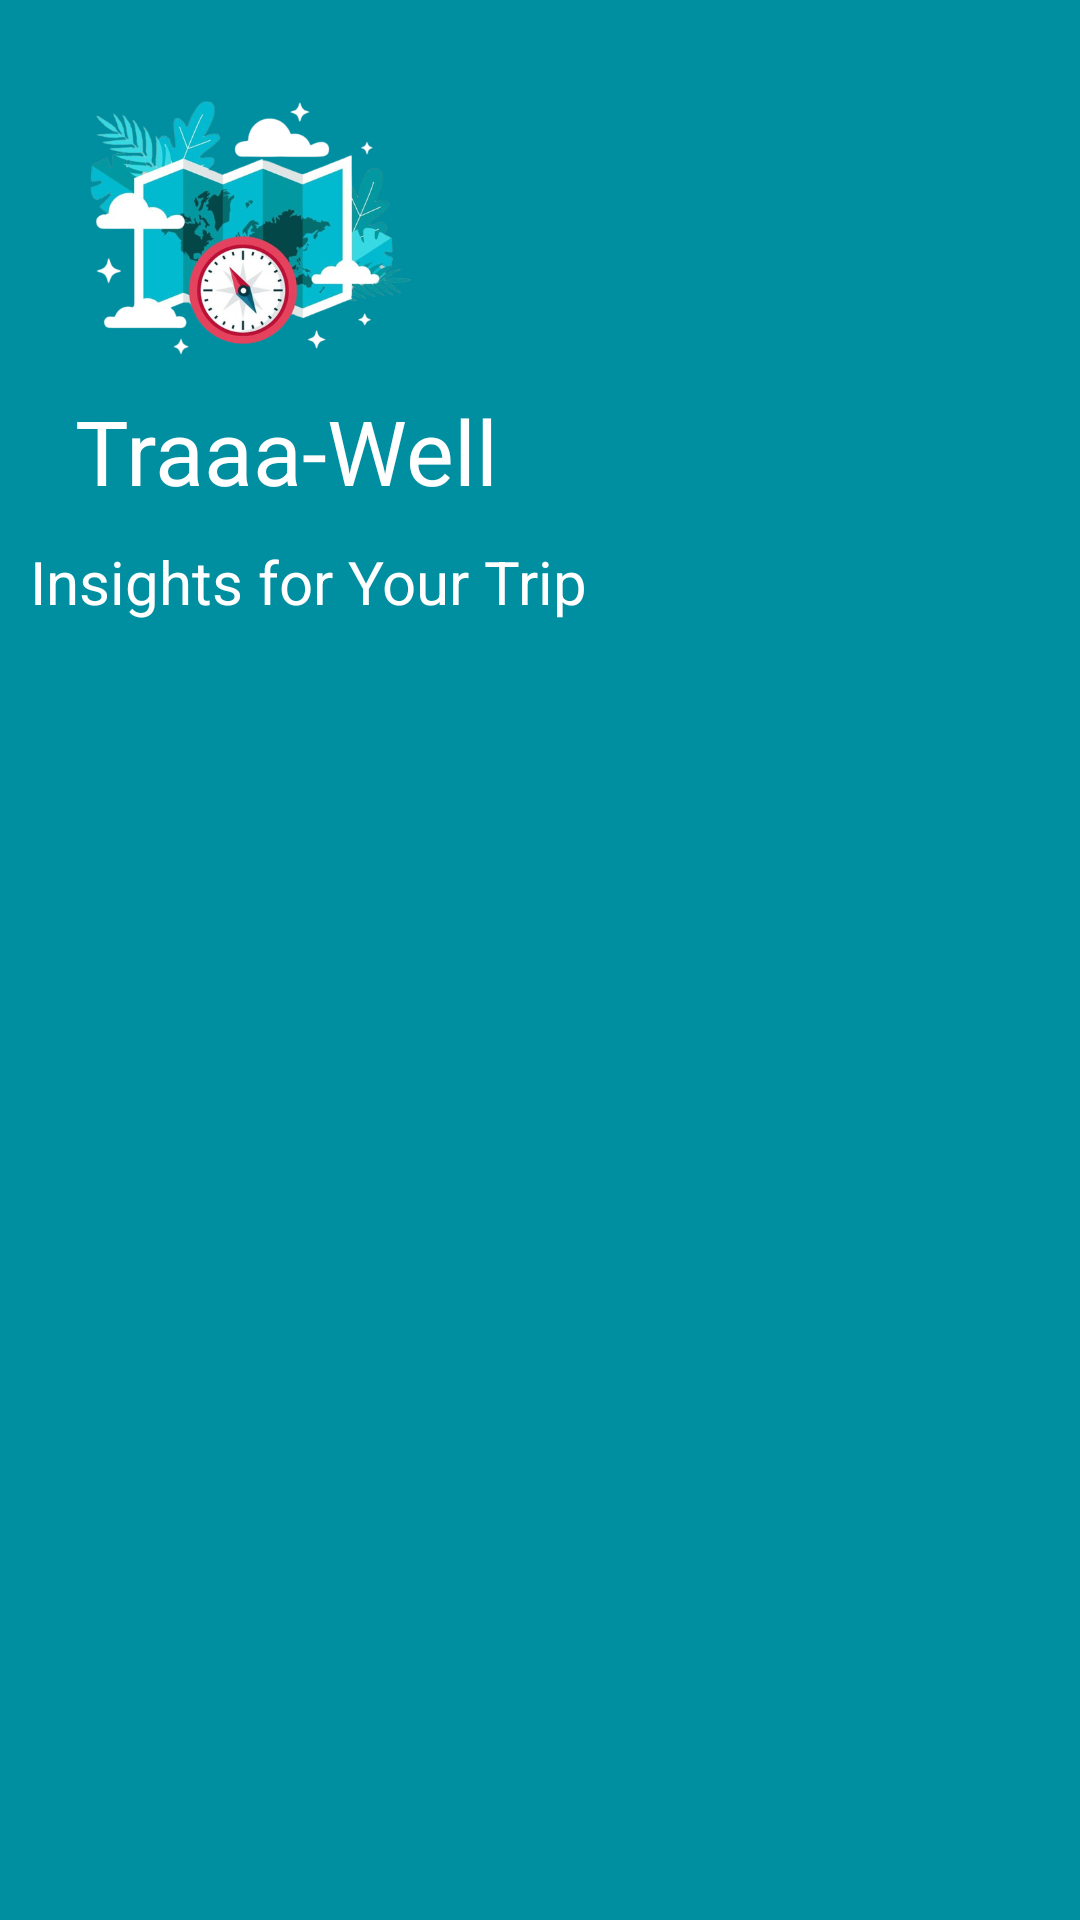

Layout XML and referenced resources for this Android screen:
<!-- AndroidManifest.xml: application theme Theme.MAD_APP -->
<!-- res/layout/header.xml -->
<?xml version="1.0" encoding="utf-8"?>
<RelativeLayout xmlns:android="http://schemas.android.com/apk/res/android"
    android:orientation="vertical"
    android:layout_width="match_parent"
    android:layout_height="wrap_content"
    android:background="#008FA0">

    <ImageView
        android:id="@+id/imageView"
        android:layout_width="122dp"
        android:layout_height="110dp"
        android:layout_marginLeft="20dp"
        android:layout_marginTop="20dp"
        android:src="@drawable/logo" />

    <TextView
        android:id="@+id/name"
        android:layout_width="wrap_content"
        android:layout_height="wrap_content"
        android:text="Traaa-Well"
        android:layout_marginTop="0dp"
        android:layout_marginLeft="25dp"
android:layout_below="@id/imageView"        android:textColor="@color/white"
        android:textSize="30dp" />
    <TextView
        android:layout_width="wrap_content"
        android:layout_height="wrap_content"
        android:textColor="@color/white"
        android:layout_below="@id/name"
        android:layout_marginTop="10dp"
        android:layout_marginLeft="10dp"
        android:text="Insights for Your Trip"
        android:textSize="20sp" />

</RelativeLayout>
<!-- resources referenced by this layout -->
<resources>
  <color name="white">#FFFFFFFF</color>
  <!-- drawable logo: png bitmap (drawable, 188341 bytes) -->
  <style name="Theme.MAD_APP" parent="Base.Theme.MAD_APP" />
  ///
  <style name="Base.Theme.MAD_APP" parent="Theme.AppCompat.Light.NoActionBar">
          
          
      </style>
</resources>
